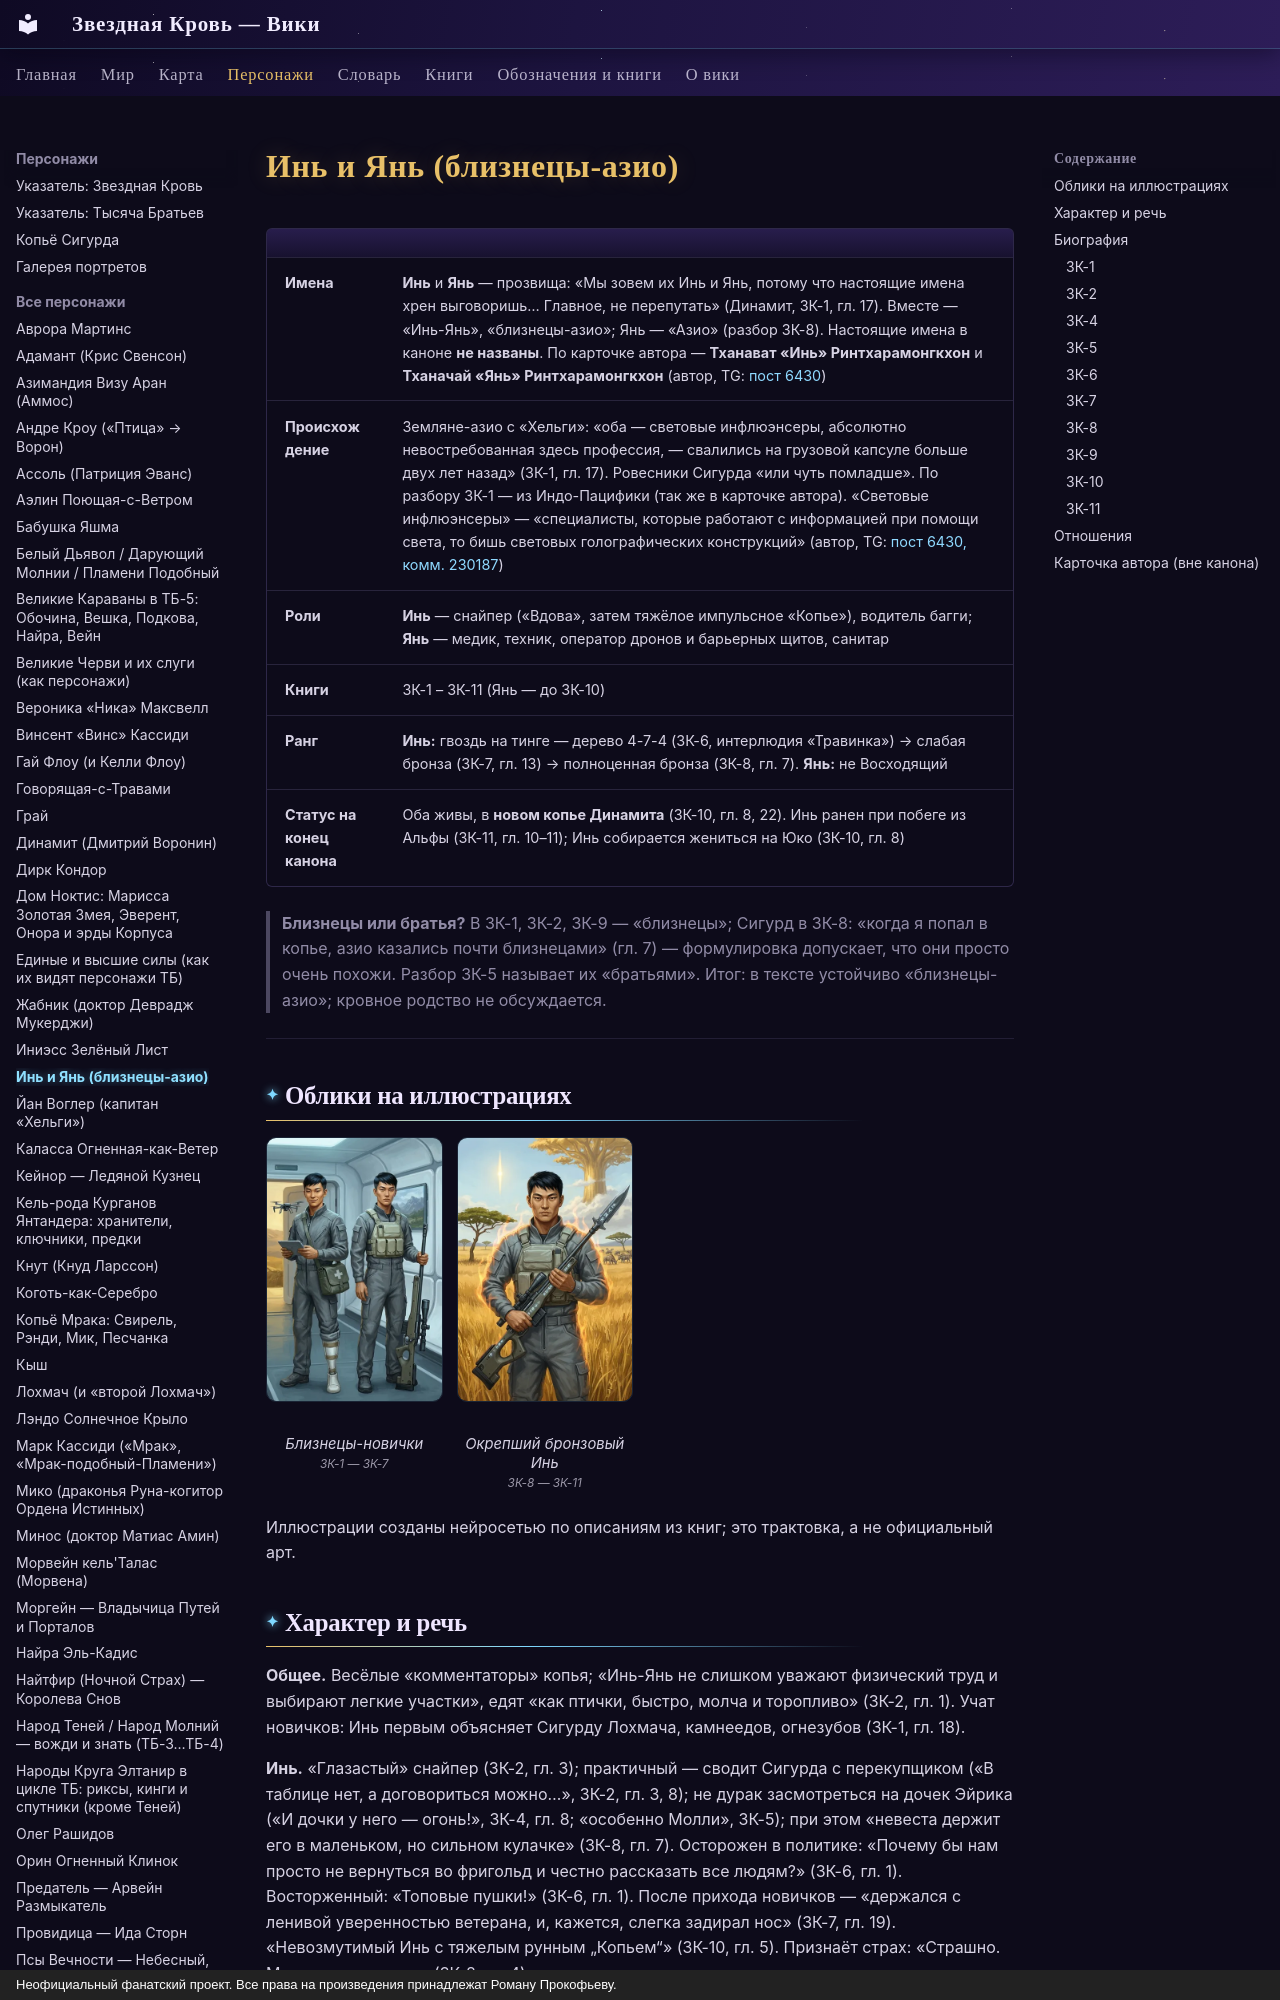

repository: evgenykzz2/Starblood · page: personazhi/in-yan/index.html · generator: mkdocs · copyright: Неофициальный фанатский проект. Все права на произведения принадлежат Роману Прокофьеву.

# Инь и Янь (близнецы-азио)

| | |
|---|---|
| **Имена** | **Инь** и **Янь** — прозвища: «Мы зовем их Инь и Янь, потому что настоящие имена хрен выговоришь… Главное, не перепутать» (Динамит, ЗК-1, гл. 17). Вместе — «Инь-Янь», «близнецы-азио»; Янь — «Азио» (разбор ЗК-8). Настоящие имена в каноне **не названы**. По карточке автора — **Тханават «Инь» Ринтхарамонгкхон** и **Тханачай «Янь» Ринтхарамонгкхон** (автор, TG: [пост 6430](https://t.me/prokofiev_litrpg/6430)) |
| **Происхождение** | Земляне-азио с «Хельги»: «оба — световые инфлюэнсеры, абсолютно невостребованная здесь профессия, — свалились на грузовой капсуле больше двух лет назад» (ЗК-1, гл. 17). Ровесники Сигурда «или чуть помладше». По разбору ЗК-1 — из Индо-Пацифики (так же в карточке автора). «Световые инфлюэнсеры» — «специалисты, которые работают с информацией при помощи света, то бишь световых голографических конструкций» (автор, TG: [пост 6430, комм. 230187](https://t.me/prokofiev_litrpg/6430?comment=230187)) |
| **Роли** | **Инь** — снайпер («Вдова», затем тяжёлое импульсное «Копье»), водитель багги; **Янь** — медик, техник, оператор дронов и барьерных щитов, санитар |
| **Книги** | ЗК-1 – ЗК-11 (Янь — до ЗК-10) |
| **Ранг** | **Инь:** гвоздь на тинге — дерево 4-7-4 (ЗК-6, интерлюдия «Травинка») → слабая бронза (ЗК-7, гл. 13) → полноценная бронза (ЗК-8, гл. 7). **Янь:** не Восходящий |
| **Статус на конец канона** | Оба живы, в **новом копье Динамита** (ЗК-10, гл. 8, 22). Инь ранен при побеге из Альфы (ЗК-11, гл. 10–11); Инь собирается жениться на Юко (ЗК-10, гл. 8) |


> **Близнецы или братья?** В ЗК-1, ЗК-2, ЗК-9 — «близнецы»; Сигурд в ЗК-8: «когда я попал в копье, азио казались почти близнецами» (гл. 7) — формулировка допускает, что они просто очень похожи. Разбор ЗК-5 называет их «братьями». Итог: в тексте устойчиво «близнецы-азио»; кровное родство не обсуждается.

---

## Облики на иллюстрациях

<div class="portrait-grid" markdown>
<figure markdown="span">
  [![Инь (и Янь): Близнецы-новички](../assets/portrety/035_s.webp){ loading=lazy }](../assets/portrety/035.webp)
  <figcaption>Близнецы-новички<br><small>ЗК-1 — ЗК-7</small></figcaption>
</figure>
<figure markdown="span">
  [![Инь (и Янь): Окрепший бронзовый Инь](../assets/portrety/036_s.webp){ loading=lazy }](../assets/portrety/036.webp)
  <figcaption>Окрепший бронзовый Инь<br><small>ЗК-8 — ЗК-11</small></figcaption>
</figure>
</div>

Иллюстрации созданы нейросетью по описаниям из книг; это трактовка, а не официальный арт.
